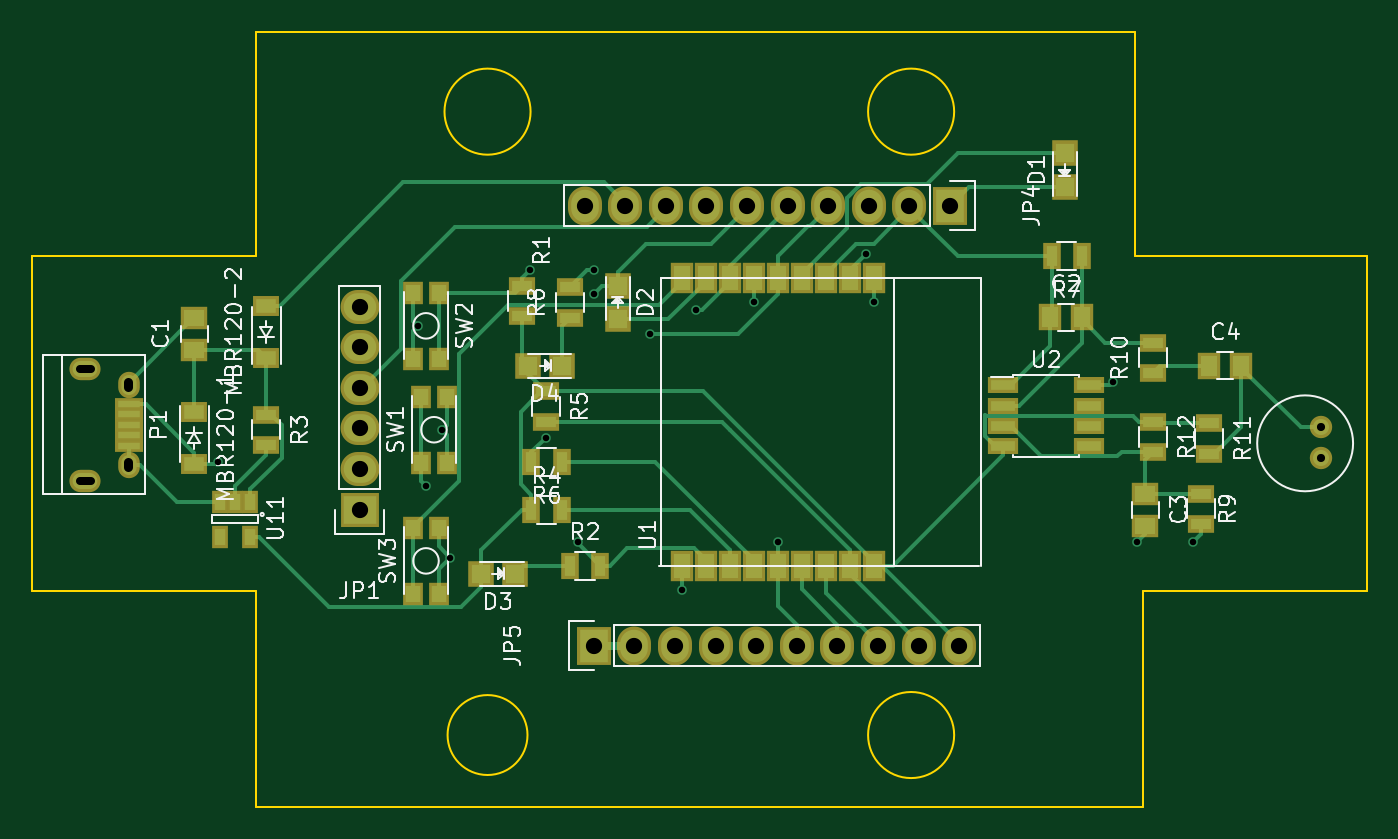
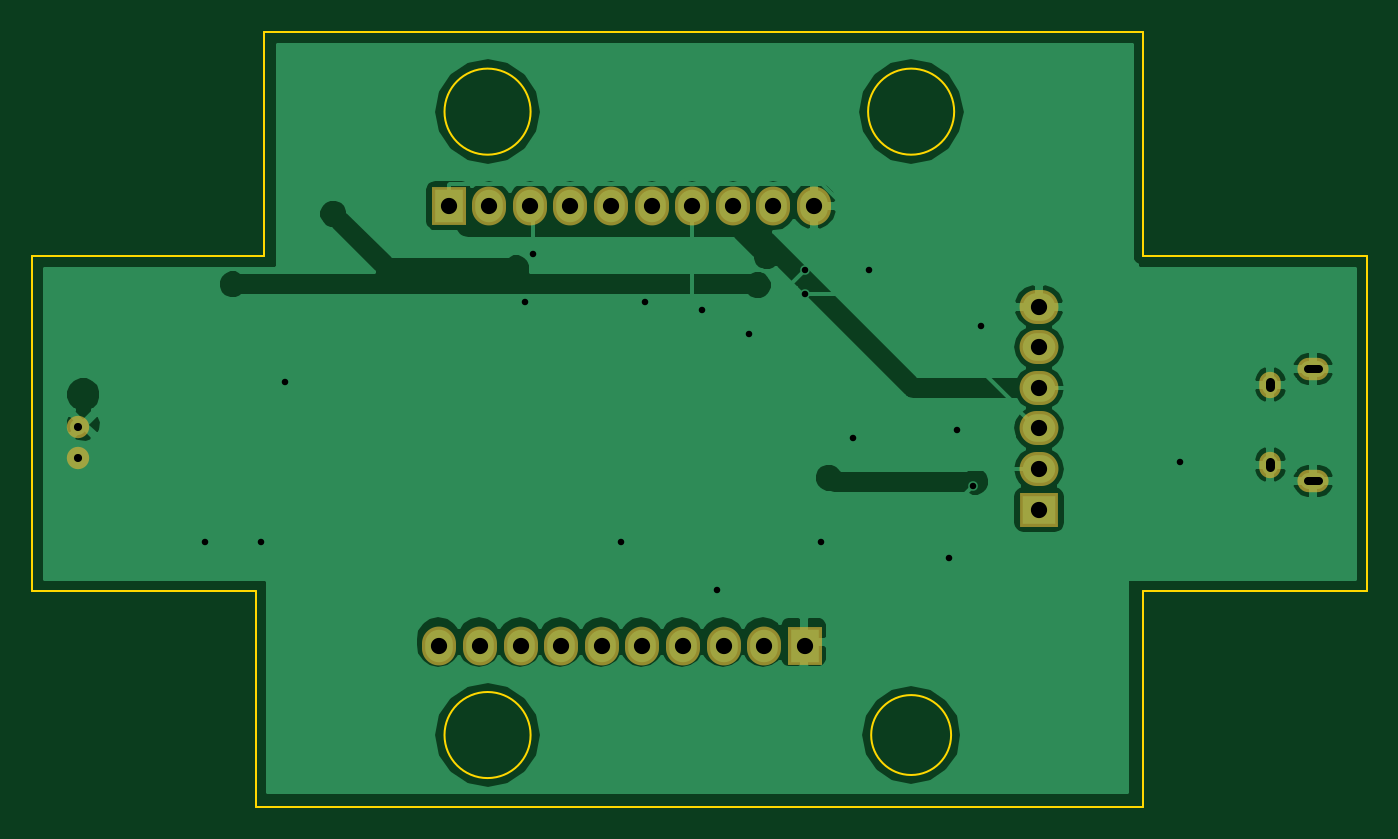
Circuit board: 10 layer files. Board 83.5 x 48.5 mm.
- bottom_copper: glass-break-B.Cu.gbr (41652 bytes)
- bottom_mask: glass-break-B.Mask.gbr (1339 bytes)
- paste: glass-break-B.Paste.gbr (302 bytes)
- bottom_silk: glass-break-B.SilkS.gbr (303 bytes)
- outline: glass-break-Edge.Cuts.gbr (1273 bytes)
- top_copper: glass-break-F.Cu.gbr (16550 bytes)
- top_mask: glass-break-F.Mask.gbr (4067 bytes)
- paste: glass-break-F.Paste.gbr (3030 bytes)
- top_silk: glass-break-F.SilkS.gbr (32343 bytes)
- drill: glass-break.drl (1098 bytes)

=== bottom_copper: glass-break-B.Cu.gbr (41652 bytes, source omitted) ===
=== bottom_mask: glass-break-B.Mask.gbr ===
G04 #@! TF.FileFunction,Soldermask,Bot*
%FSLAX46Y46*%
G04 Gerber Fmt 4.6, Leading zero omitted, Abs format (unit mm)*
G04 Created by KiCad (PCBNEW 4.0.2-4+6225~38~ubuntu15.10.1-stable) date Thu 24 Mar 2016 10:28:15 PM CDT*
%MOMM*%
G01*
G04 APERTURE LIST*
%ADD10C,0.100000*%
%ADD11C,1.400000*%
%ADD12R,2.127200X2.432000*%
%ADD13O,2.127200X2.432000*%
%ADD14R,2.432000X2.127200*%
%ADD15O,2.432000X2.127200*%
%ADD16O,1.350000X1.650000*%
%ADD17O,1.950000X1.400000*%
G04 APERTURE END LIST*
D10*
D11*
X201650000Y-71650000D03*
X201650000Y-69750000D03*
D12*
X178435000Y-55880000D03*
D13*
X175895000Y-55880000D03*
X173355000Y-55880000D03*
X170815000Y-55880000D03*
X168275000Y-55880000D03*
X165735000Y-55880000D03*
X163195000Y-55880000D03*
X160655000Y-55880000D03*
X158115000Y-55880000D03*
X155575000Y-55880000D03*
D14*
X141500000Y-74900000D03*
D15*
X141500000Y-72360000D03*
X141500000Y-69820000D03*
X141500000Y-67280000D03*
X141500000Y-64740000D03*
X141500000Y-62200000D03*
D16*
X127038540Y-67095100D03*
X127038540Y-72095100D03*
D17*
X124338540Y-66095100D03*
X124338540Y-73095100D03*
D12*
X156150000Y-83400000D03*
D13*
X158690000Y-83400000D03*
X161230000Y-83400000D03*
X163770000Y-83400000D03*
X166310000Y-83400000D03*
X168850000Y-83400000D03*
X171390000Y-83400000D03*
X173930000Y-83400000D03*
X176470000Y-83400000D03*
X179010000Y-83400000D03*
M02*

=== paste: glass-break-B.Paste.gbr ===
G04 #@! TF.FileFunction,Paste,Bot*
%FSLAX46Y46*%
G04 Gerber Fmt 4.6, Leading zero omitted, Abs format (unit mm)*
G04 Created by KiCad (PCBNEW 4.0.2-4+6225~38~ubuntu15.10.1-stable) date Thu 24 Mar 2016 10:28:15 PM CDT*
%MOMM*%
G01*
G04 APERTURE LIST*
%ADD10C,0.100000*%
G04 APERTURE END LIST*
D10*
M02*

=== bottom_silk: glass-break-B.SilkS.gbr ===
G04 #@! TF.FileFunction,Legend,Bot*
%FSLAX46Y46*%
G04 Gerber Fmt 4.6, Leading zero omitted, Abs format (unit mm)*
G04 Created by KiCad (PCBNEW 4.0.2-4+6225~38~ubuntu15.10.1-stable) date Thu 24 Mar 2016 10:28:15 PM CDT*
%MOMM*%
G01*
G04 APERTURE LIST*
%ADD10C,0.100000*%
G04 APERTURE END LIST*
D10*
M02*

=== outline: glass-break-Edge.Cuts.gbr ===
G04 #@! TF.FileFunction,Profile,NP*
%FSLAX46Y46*%
G04 Gerber Fmt 4.6, Leading zero omitted, Abs format (unit mm)*
G04 Created by KiCad (PCBNEW 4.0.2-4+6225~38~ubuntu15.10.1-stable) date Thu 24 Mar 2016 10:28:15 PM CDT*
%MOMM*%
G01*
G04 APERTURE LIST*
%ADD10C,0.100000*%
%ADD11C,0.150000*%
G04 APERTURE END LIST*
D10*
D11*
X178692582Y-89000000D02*
G75*
G03X178692582Y-89000000I-2692582J0D01*
G01*
X178692582Y-50000000D02*
G75*
G03X178692582Y-50000000I-2692582J0D01*
G01*
X152192582Y-50000000D02*
G75*
G03X152192582Y-50000000I-2692582J0D01*
G01*
X152000000Y-89000000D02*
G75*
G03X152000000Y-89000000I-2500000J0D01*
G01*
X190000000Y-59000000D02*
X191500000Y-59000000D01*
X190000000Y-45000000D02*
X190000000Y-59000000D01*
X135000000Y-45000000D02*
X190000000Y-45000000D01*
X121000000Y-80000000D02*
X135000000Y-80000000D01*
X121000000Y-59000000D02*
X121000000Y-80000000D01*
X135000000Y-59000000D02*
X121000000Y-59000000D01*
X135000000Y-45000000D02*
X135000000Y-59000000D01*
X204500000Y-59000000D02*
X191500000Y-59000000D01*
X204500000Y-80000000D02*
X204500000Y-59000000D01*
X190500000Y-80000000D02*
X204500000Y-80000000D01*
X190500000Y-93500000D02*
X190500000Y-80000000D01*
X135000000Y-93500000D02*
X190500000Y-93500000D01*
X135000000Y-80000000D02*
X135000000Y-93500000D01*
M02*

=== top_copper: glass-break-F.Cu.gbr (16550 bytes, source omitted) ===
=== top_mask: glass-break-F.Mask.gbr ===
G04 #@! TF.FileFunction,Soldermask,Top*
%FSLAX46Y46*%
G04 Gerber Fmt 4.6, Leading zero omitted, Abs format (unit mm)*
G04 Created by KiCad (PCBNEW 4.0.2-4+6225~38~ubuntu15.10.1-stable) date Thu 24 Mar 2016 10:28:15 PM CDT*
%MOMM*%
G01*
G04 APERTURE LIST*
%ADD10C,0.100000*%
%ADD11R,1.400000X1.900000*%
%ADD12C,1.400000*%
%ADD13R,1.700000X1.100000*%
%ADD14R,1.650000X1.400000*%
%ADD15R,1.620000X1.310000*%
%ADD16R,1.598880X1.598880*%
%ADD17R,1.300000X1.400000*%
%ADD18R,2.127200X2.432000*%
%ADD19O,2.127200X2.432000*%
%ADD20R,1.050000X1.460000*%
%ADD21R,2.432000X2.127200*%
%ADD22O,2.432000X2.127200*%
%ADD23R,1.100000X1.700000*%
%ADD24R,1.950000X1.000000*%
%ADD25R,1.400000X1.650000*%
%ADD26R,1.750000X0.800000*%
%ADD27O,1.350000X1.650000*%
%ADD28O,1.950000X1.400000*%
G04 APERTURE END LIST*
D10*
D11*
X170650000Y-78400000D03*
X172150000Y-78400000D03*
X173650000Y-78400000D03*
X169150000Y-78400000D03*
X167650000Y-78400000D03*
X166150000Y-78400000D03*
X161650000Y-78400000D03*
X163150000Y-78400000D03*
X164650000Y-78400000D03*
X164650000Y-60400000D03*
X163150000Y-60400000D03*
X161650000Y-60400000D03*
X166150000Y-60400000D03*
X167650000Y-60400000D03*
X169150000Y-60400000D03*
X173650000Y-60400000D03*
X172150000Y-60400000D03*
X170650000Y-60400000D03*
D12*
X201650000Y-71650000D03*
X201650000Y-69750000D03*
D13*
X191150000Y-69400000D03*
X191150000Y-71300000D03*
X194150000Y-73900000D03*
X194150000Y-75800000D03*
D14*
X190650000Y-73900000D03*
X190650000Y-75900000D03*
D15*
X131150000Y-68765000D03*
X131150000Y-72035000D03*
D16*
X157650000Y-62998040D03*
X157650000Y-60900000D03*
D17*
X146450000Y-61350000D03*
X144850000Y-61350000D03*
X146450000Y-65450000D03*
X144850000Y-65450000D03*
D18*
X178435000Y-55880000D03*
D19*
X175895000Y-55880000D03*
X173355000Y-55880000D03*
X170815000Y-55880000D03*
X168275000Y-55880000D03*
X165735000Y-55880000D03*
X163195000Y-55880000D03*
X160655000Y-55880000D03*
X158115000Y-55880000D03*
X155575000Y-55880000D03*
D20*
X134650000Y-74400000D03*
X133700000Y-74400000D03*
X132750000Y-74400000D03*
X132750000Y-76600000D03*
X134650000Y-76600000D03*
D13*
X135650000Y-68950000D03*
X135650000Y-70850000D03*
D21*
X141500000Y-74900000D03*
D22*
X141500000Y-72360000D03*
X141500000Y-69820000D03*
X141500000Y-67280000D03*
X141500000Y-64740000D03*
X141500000Y-62200000D03*
D23*
X154650000Y-78400000D03*
X156550000Y-78400000D03*
D24*
X181750000Y-67130000D03*
X181750000Y-68400000D03*
X181750000Y-69670000D03*
X181750000Y-70940000D03*
X187150000Y-70940000D03*
X187150000Y-69670000D03*
X187150000Y-68400000D03*
X187150000Y-67130000D03*
D25*
X194650000Y-65900000D03*
X196650000Y-65900000D03*
D13*
X153150000Y-67500000D03*
X153150000Y-69400000D03*
D17*
X144850000Y-80155000D03*
X146450000Y-80155000D03*
X144850000Y-76055000D03*
X146450000Y-76055000D03*
D23*
X152250000Y-74900000D03*
X154150000Y-74900000D03*
X154150000Y-71900000D03*
X152250000Y-71900000D03*
D13*
X151650000Y-62800000D03*
X151650000Y-60900000D03*
X154650000Y-62900000D03*
X154650000Y-61000000D03*
D26*
X127038540Y-68295100D03*
X127038540Y-68945100D03*
X127038540Y-69595100D03*
X127038540Y-70245100D03*
X127038540Y-70895100D03*
D27*
X127038540Y-67095100D03*
X127038540Y-72095100D03*
D28*
X124338540Y-66095100D03*
X124338540Y-73095100D03*
D14*
X131150000Y-64900000D03*
X131150000Y-62900000D03*
D25*
X184690000Y-62865000D03*
X186690000Y-62865000D03*
D16*
X185600000Y-52600000D03*
X185600000Y-54698040D03*
D23*
X186690000Y-59055000D03*
X184790000Y-59055000D03*
D13*
X191150000Y-66350000D03*
X191150000Y-64450000D03*
X194650000Y-69500000D03*
X194650000Y-71400000D03*
D15*
X135650000Y-65400000D03*
X135650000Y-62130000D03*
D16*
X149100980Y-78900000D03*
X151199020Y-78900000D03*
X152051960Y-65900000D03*
X154150000Y-65900000D03*
D17*
X145350000Y-71950000D03*
X146950000Y-71950000D03*
X145350000Y-67850000D03*
X146950000Y-67850000D03*
D18*
X156150000Y-83400000D03*
D19*
X158690000Y-83400000D03*
X161230000Y-83400000D03*
X163770000Y-83400000D03*
X166310000Y-83400000D03*
X168850000Y-83400000D03*
X171390000Y-83400000D03*
X173930000Y-83400000D03*
X176470000Y-83400000D03*
X179010000Y-83400000D03*
M02*

=== paste: glass-break-F.Paste.gbr ===
G04 #@! TF.FileFunction,Paste,Top*
%FSLAX46Y46*%
G04 Gerber Fmt 4.6, Leading zero omitted, Abs format (unit mm)*
G04 Created by KiCad (PCBNEW 4.0.2-4+6225~38~ubuntu15.10.1-stable) date Thu 24 Mar 2016 10:28:15 PM CDT*
%MOMM*%
G01*
G04 APERTURE LIST*
%ADD10C,0.100000*%
%ADD11R,1.000000X1.500000*%
%ADD12R,1.300000X0.700000*%
%ADD13R,1.250000X1.000000*%
%ADD14R,1.220000X0.910000*%
%ADD15R,1.198880X1.198880*%
%ADD16R,0.900000X1.000000*%
%ADD17R,0.650000X1.060000*%
%ADD18R,0.700000X1.300000*%
%ADD19R,1.550000X0.600000*%
%ADD20R,1.000000X1.250000*%
%ADD21R,1.350000X0.400000*%
G04 APERTURE END LIST*
D10*
D11*
X170650000Y-78400000D03*
X172150000Y-78400000D03*
X173650000Y-78400000D03*
X169150000Y-78400000D03*
X167650000Y-78400000D03*
X166150000Y-78400000D03*
X161650000Y-78400000D03*
X163150000Y-78400000D03*
X164650000Y-78400000D03*
X164650000Y-60400000D03*
X163150000Y-60400000D03*
X161650000Y-60400000D03*
X166150000Y-60400000D03*
X167650000Y-60400000D03*
X169150000Y-60400000D03*
X173650000Y-60400000D03*
X172150000Y-60400000D03*
X170650000Y-60400000D03*
D12*
X191150000Y-69400000D03*
X191150000Y-71300000D03*
X194150000Y-73900000D03*
X194150000Y-75800000D03*
D13*
X190650000Y-73900000D03*
X190650000Y-75900000D03*
D14*
X131150000Y-68765000D03*
X131150000Y-72035000D03*
D15*
X157650000Y-62998040D03*
X157650000Y-60900000D03*
D16*
X146450000Y-61350000D03*
X144850000Y-61350000D03*
X146450000Y-65450000D03*
X144850000Y-65450000D03*
D17*
X134650000Y-74400000D03*
X133700000Y-74400000D03*
X132750000Y-74400000D03*
X132750000Y-76600000D03*
X134650000Y-76600000D03*
D12*
X135650000Y-68950000D03*
X135650000Y-70850000D03*
D18*
X154650000Y-78400000D03*
X156550000Y-78400000D03*
D19*
X181750000Y-67130000D03*
X181750000Y-68400000D03*
X181750000Y-69670000D03*
X181750000Y-70940000D03*
X187150000Y-70940000D03*
X187150000Y-69670000D03*
X187150000Y-68400000D03*
X187150000Y-67130000D03*
D20*
X194650000Y-65900000D03*
X196650000Y-65900000D03*
D12*
X153150000Y-67500000D03*
X153150000Y-69400000D03*
D16*
X144850000Y-80155000D03*
X146450000Y-80155000D03*
X144850000Y-76055000D03*
X146450000Y-76055000D03*
D18*
X152250000Y-74900000D03*
X154150000Y-74900000D03*
X154150000Y-71900000D03*
X152250000Y-71900000D03*
D12*
X151650000Y-62800000D03*
X151650000Y-60900000D03*
X154650000Y-62900000D03*
X154650000Y-61000000D03*
D21*
X127038540Y-68295100D03*
X127038540Y-68945100D03*
X127038540Y-69595100D03*
X127038540Y-70245100D03*
X127038540Y-70895100D03*
D13*
X131150000Y-64900000D03*
X131150000Y-62900000D03*
D20*
X184690000Y-62865000D03*
X186690000Y-62865000D03*
D15*
X185600000Y-52600000D03*
X185600000Y-54698040D03*
D18*
X186690000Y-59055000D03*
X184790000Y-59055000D03*
D12*
X191150000Y-66350000D03*
X191150000Y-64450000D03*
X194650000Y-69500000D03*
X194650000Y-71400000D03*
D14*
X135650000Y-65400000D03*
X135650000Y-62130000D03*
D15*
X149100980Y-78900000D03*
X151199020Y-78900000D03*
X152051960Y-65900000D03*
X154150000Y-65900000D03*
D16*
X145350000Y-71950000D03*
X146950000Y-71950000D03*
X145350000Y-67850000D03*
X146950000Y-67850000D03*
M02*

=== top_silk: glass-break-F.SilkS.gbr (32343 bytes, source omitted) ===
=== drill: glass-break.drl ===
M48
;DRILL file {KiCad 4.0.2-4+6225~38~ubuntu15.10.1-stable} date Thu 24 Mar 2016 10:28:12 PM CDT
;FORMAT={-:-/ absolute / inch / decimal}
FMAT,2
INCH,TZ
T1C0.016
T2C0.020
T3C0.022
T4C0.040
%
G90
G05
M72
T1
X5.2224Y-2.8307
X5.7146Y-2.4961
X5.7343Y-2.8898
X5.7736Y-2.752
X5.7933Y-3.0669
X5.9902Y-2.3583
X6.0295Y-2.7717
X6.1083Y-3.0276
X6.1476Y-2.3583
X6.1476Y-2.4173
X6.2854Y-2.5157
X6.3642Y-3.1457
X6.4004Y-2.4567
X6.5413Y-2.437
X6.6004Y-3.0276
X6.8169Y-2.3189
X6.8366Y-2.437
X7.4272Y-2.6339
X7.4862Y-3.0276
X7.624Y-3.0276
T2
X7.939Y-2.7461
X7.939Y-2.8209
T4
X5.5709Y-2.4488
X5.5709Y-2.5488
X5.5709Y-2.6488
X5.5709Y-2.7488
X5.5709Y-2.8488
X5.5709Y-2.9488
X6.125Y-2.2
X6.1476Y-3.2835
X6.225Y-2.2
X6.2476Y-3.2835
X6.325Y-2.2
X6.3476Y-3.2835
X6.425Y-2.2
X6.4476Y-3.2835
X6.525Y-2.2
X6.5476Y-3.2835
X6.625Y-2.2
X6.6476Y-3.2835
X6.725Y-2.2
X6.7476Y-3.2835
X6.825Y-2.2
X6.8476Y-3.2835
X6.925Y-2.2
X6.9476Y-3.2835
X7.025Y-2.2
X7.0476Y-3.2835
T2
X4.8824Y-2.6022G85X4.908Y-2.6022
G05
X4.8824Y-2.8778G85X4.908Y-2.8778
G05
T3
X5.0015Y-2.6356G85X5.0015Y-2.6474
G05
X5.0015Y-2.8325G85X5.0015Y-2.8443
G05
T0
M30
